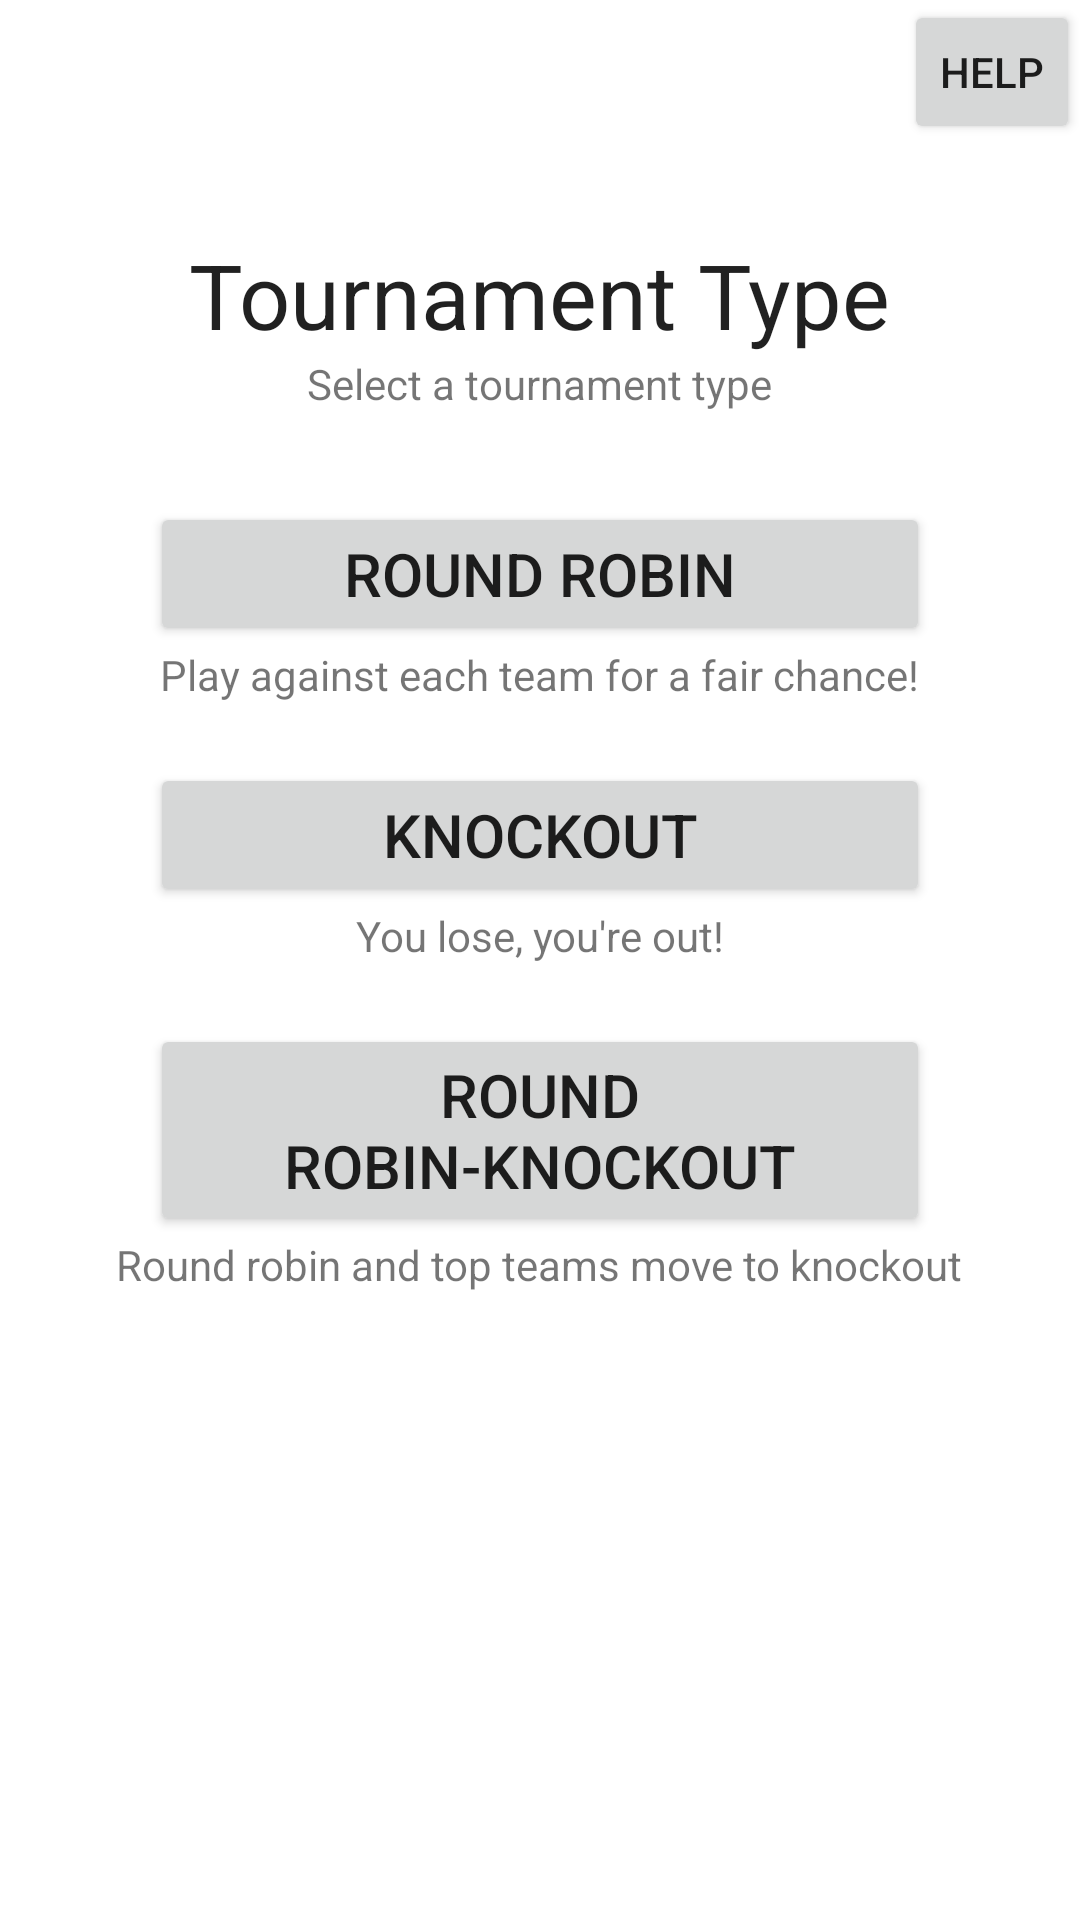

This screen was rendered from an Android layout file. Write that file and the resources it references.
<!-- AndroidManifest.xml: application theme AppTheme -->
<!-- res/layout/activity_select_type.xml -->
<?xml version="1.0" encoding="utf-8"?>
<RelativeLayout xmlns:android="http://schemas.android.com/apk/res/android"
    xmlns:tools="http://schemas.android.com/tools"
    android:orientation="vertical"
    android:layout_width="match_parent"
    android:layout_height="fill_parent"
    android:paddingBottom="@dimen/activity_vertical_margin"
    android:paddingLeft="@dimen/activity_horizontal_margin"
    android:paddingRight="@dimen/activity_horizontal_margin"
    android:paddingTop="@dimen/activity_vertical_margin"
    tools:context=".SelectTypeActivity"
    android:padding="0dp"
    android:gravity="fill"
    android:id="@+id/tournamentTypeBackgroundRelativeLayout"
    android:onClick="onClick">

    <LinearLayout
        android:layout_width="match_parent"
        android:layout_height="match_parent"
        android:padding="0dp"
        android:gravity="top|center"
        android:orientation="vertical"
        android:weightSum="1"
        android:background="@android:color/transparent">

        <Button
            style="?android:attr/buttonStyleSmall"
            android:layout_width="wrap_content"
            android:layout_height="wrap_content"
            android:text="Help"
            android:id="@+id/button3"
            android:layout_gravity="right"
            android:onClick="showHelp2" />

        <TextView
            android:layout_width="wrap_content"
            android:layout_height="wrap_content"
            android:textAppearance="?android:attr/textAppearanceLarge"
            android:text="Tournament Type"
            android:id="@+id/tournamentTypeTextView"
            android:textSize="30dp"
            android:layout_marginTop="30dp" />

        <TextView
            android:layout_width="wrap_content"
            android:layout_height="wrap_content"
            android:text="Select a tournament type"
            android:id="@+id/tournamentTypeDescriptionTextView"
            android:textSize="14dp" />

        <Button
            android:layout_width="match_parent"
            android:layout_height="wrap_content"
            android:text="Round Robin"
            android:id="@+id/roundRobinBtn"
            android:layout_marginTop="30dp"
            android:layout_marginLeft="50dp"
            android:layout_marginRight="50dp"
            android:textSize="20dp"
            android:onClick="typeBtn" />

        <TextView
            android:layout_width="wrap_content"
            android:layout_height="wrap_content"
            android:textAppearance="?android:attr/textAppearanceSmall"
            android:text="Play against each team for a fair chance!"
            android:id="@+id/roundRobinDescription"
            android:textSize="14dp" />

        <Button
            android:layout_width="match_parent"
            android:layout_height="wrap_content"
            android:text="Knockout"
            android:id="@+id/knockoutBtn"
            android:layout_marginLeft="50dp"
            android:layout_marginRight="50dp"
            android:textSize="20dp"
            android:layout_marginTop="20dp"
            android:onClick="typeBtn" />

        <TextView
            android:layout_width="wrap_content"
            android:layout_height="wrap_content"
            android:textAppearance="?android:attr/textAppearanceSmall"
            android:text="You lose, you&apos;re out!"
            android:id="@+id/knockoutDescription"
            android:layout_gravity="center_horizontal"
            android:textSize="14dp" />

        <Button
            android:layout_width="match_parent"
            android:layout_height="wrap_content"
            android:text="Round Robin-Knockout"
            android:id="@+id/roundRobinKnockoutBtn"
            android:layout_marginLeft="50dp"
            android:layout_marginRight="50dp"
            android:textSize="20dp"
            android:layout_marginTop="20dp"
            android:onClick="typeBtn" />

        <TextView
            android:layout_width="wrap_content"
            android:layout_height="wrap_content"
            android:textAppearance="?android:attr/textAppearanceSmall"
            android:text="Round robin and top teams move to knockout"
            android:id="@+id/roundRobinAndKnockoutDescription"
            android:layout_gravity="center_horizontal"
            android:textSize="14dp" />

    </LinearLayout>

</RelativeLayout>
<!-- resources referenced by this layout -->
<resources>
  <style name="AppTheme" parent="Theme.AppCompat.Light.DarkActionBar">
          
          <item name="colorPrimary">@color/colorPrimary</item>
          <item name="colorPrimaryDark">@color/colorPrimaryDark</item>
          <item name="colorAccent">@color/colorAccent</item>
          <item name="android:windowBackground">@drawable/background_repeat</item>
      </style>
  <!-- not gathered from this repository: default colours our renderer supplied (Android Studio template values) -->
  <color name="colorPrimary">#FF6200EE</color>
  <color name="colorPrimaryDark">#FF3700B3</color>
  <color name="colorAccent">#FF03DAC5</color>
</resources>
